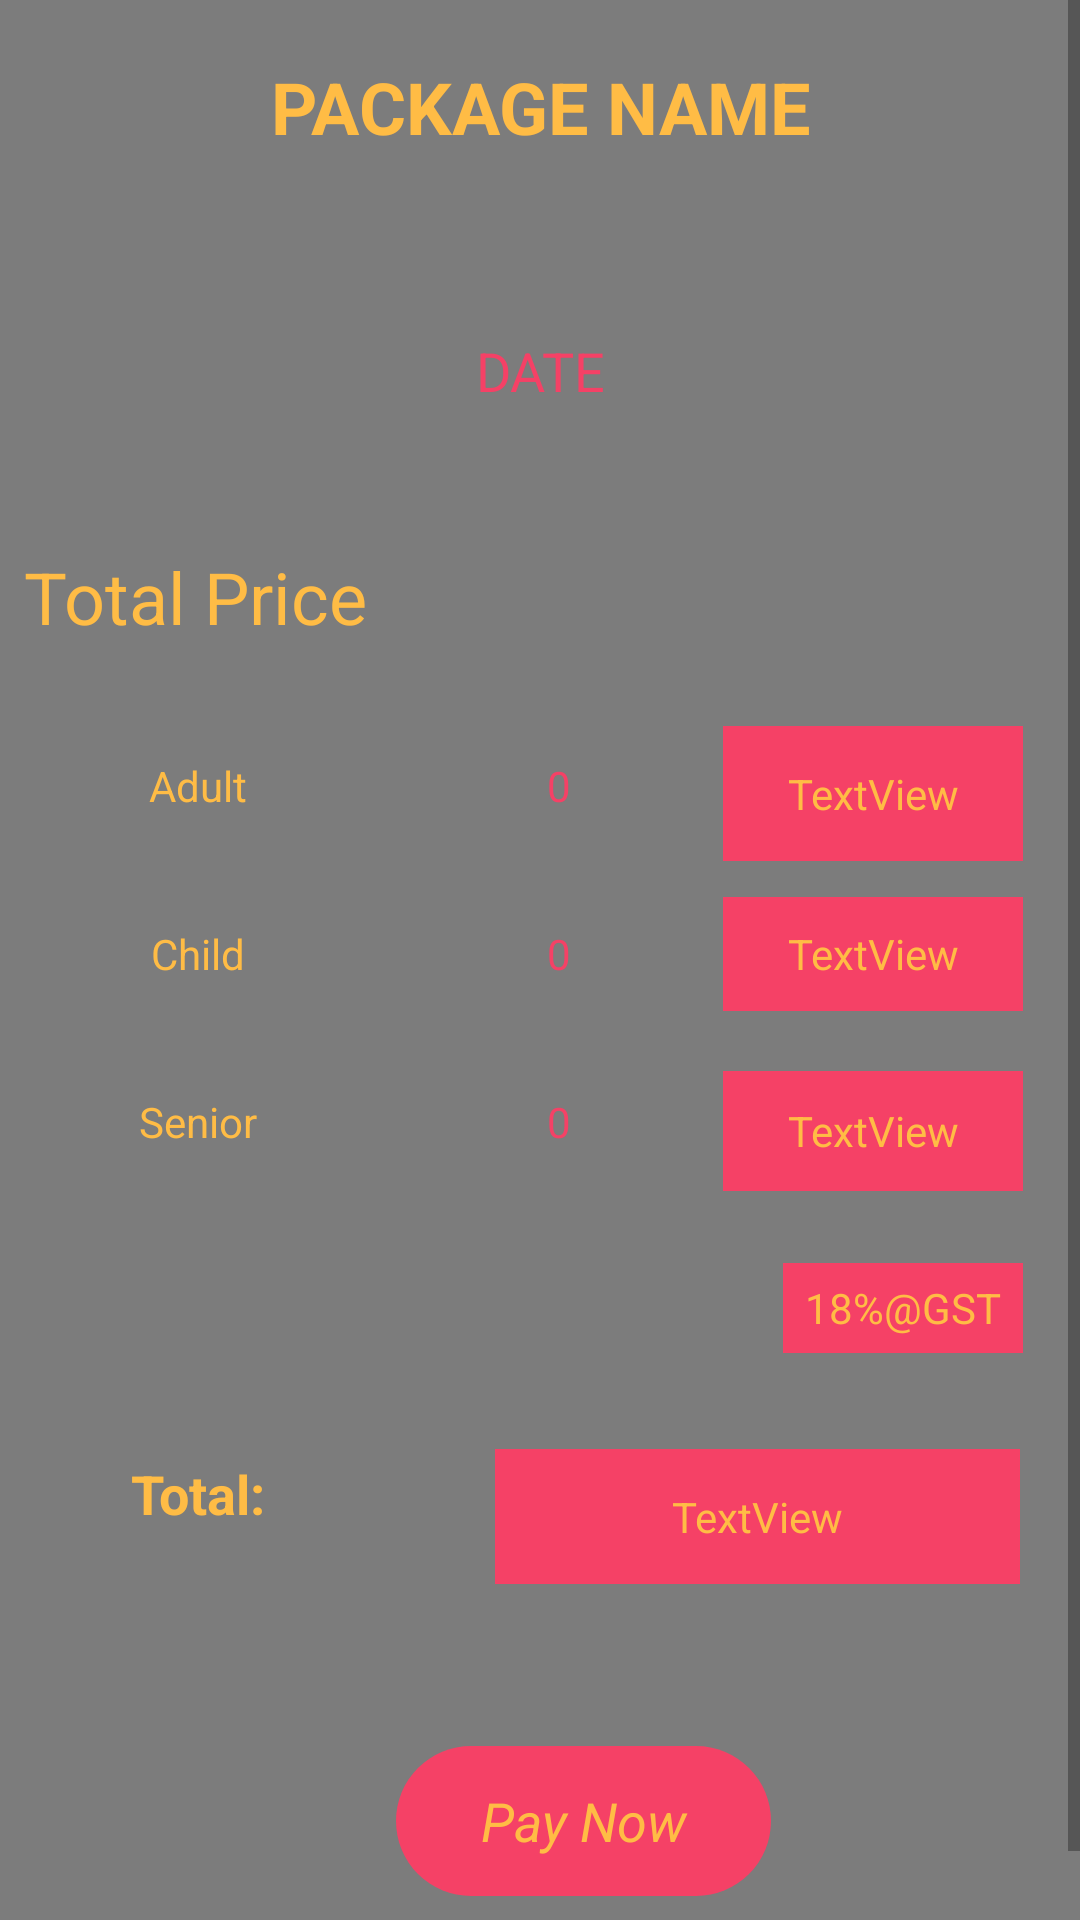

The Android layout XML behind this screen, and the referenced resources:
<!-- AndroidManifest.xml: application theme AppTheme -->
<!-- res/layout/activity_package_summary.xml -->
<?xml version="1.0" encoding="utf-8"?>
<LinearLayout
        xmlns:android="http://schemas.android.com/apk/res/android"
        xmlns:app="http://schemas.android.com/apk/res-auto" xmlns:tools="http://schemas.android.com/tools"
        android:layout_width="fill_parent"
        android:layout_height="fill_parent">


    <ScrollView
            xmlns:android="http://schemas.android.com/apk/res/android"
            android:layout_width="fill_parent"
            android:layout_height="fill_parent">


<androidx.constraintlayout.widget.ConstraintLayout
        xmlns:android="http://schemas.android.com/apk/res/android"
        xmlns:tools="http://schemas.android.com/tools"
        xmlns:app="http://schemas.android.com/apk/res-auto"
        android:layout_width="match_parent"
        android:layout_height="match_parent"
        tools:context=".MainActivity" android:id="@+id/textView_price_total" android:background="@color/theme_2">

    <TextView
            android:text="PACKAGE NAME"
            android:layout_width="0dp"
            android:layout_height="55dp"
            android:id="@+id/textView_final_package_name" android:textSize="24sp"
            android:layout_marginEnd="16dp"
            app:layout_constraintEnd_toEndOf="parent" android:layout_marginStart="16dp"
            app:layout_constraintStart_toStartOf="parent" app:layout_constraintHorizontal_bias="0.0"
            android:textStyle="bold" android:layout_marginTop="8dp" app:layout_constraintTop_toTopOf="parent"
            android:textAlignment="center" android:gravity="center" android:textColor="@color/theme_1"/>
    <TextView
            android:text="DATE"
            android:layout_width="328dp"
            android:layout_height="49dp"
            android:id="@+id/textView_date" android:textSize="18sp"
            app:layout_constraintEnd_toEndOf="parent"
            android:layout_marginEnd="16dp" app:layout_constraintStart_toStartOf="@+id/textView_final_package_name"
            android:layout_marginTop="36dp"
            app:layout_constraintTop_toBottomOf="@+id/textView_final_package_name"
            android:textColor="@color/background" android:gravity="center" app:layout_constraintHorizontal_bias="0.49"/>
    <TextView
            android:text="Total Price"
            android:layout_width="141dp"
            android:layout_height="38dp"
            android:id="@+id/textView_total_price_heading" android:textSize="24sp" android:textColor="@color/theme_1"
            android:textAlignment="textStart" android:gravity="center"
            android:layout_marginTop="32dp" app:layout_constraintTop_toBottomOf="@+id/textView_date"
            app:layout_constraintStart_toStartOf="parent" android:layout_marginEnd="8dp"
            app:layout_constraintEnd_toEndOf="parent" app:layout_constraintHorizontal_bias="0.0"
            android:layout_marginStart="8dp"/>
    <TextView
            android:text="Adult"
            android:layout_width="100dp"
            android:layout_height="40dp"
            android:id="@+id/textView_adult_price_total"
            app:layout_constraintStart_toStartOf="@+id/textView_total_price_heading" android:layout_marginStart="8dp"
            android:textColor="@color/theme_1" android:gravity="center" android:layout_marginTop="24dp"
            app:layout_constraintTop_toBottomOf="@+id/textView_total_price_heading"/>
    <TextView
            android:text="Child"
            android:layout_width="100dp"
            android:layout_height="40dp"
            android:id="@+id/textView_child_price_total"
            app:layout_constraintStart_toStartOf="@+id/textView_adult_price_total" android:textColor="@color/theme_1"
            android:gravity="center" android:layout_marginTop="16dp"
            app:layout_constraintTop_toBottomOf="@+id/textView_adult_price_total"/>
    <TextView
            android:text="Senior"
            android:layout_width="100dp"
            android:layout_height="40dp"
            android:id="@+id/textView_senior_price_total"
            app:layout_constraintStart_toStartOf="@+id/textView_child_price_total" android:textColor="@color/theme_1"
            android:gravity="center" android:layout_marginTop="16dp"
            app:layout_constraintTop_toBottomOf="@+id/textView_child_price_total"/>
    <TextView
            android:text="0"
            android:layout_width="45dp"
            android:layout_height="40dp"
            android:id="@+id/textView_adult_counter_value"
            app:layout_constraintStart_toEndOf="@+id/textView_adult_price_total"
            android:layout_marginStart="48dp"
            app:layout_constraintBaseline_toBaselineOf="@+id/textView_adult_price_total"
            android:textColor="@color/background" android:gravity="center"/>
    <TextView
            android:text="0"
            android:layout_width="45dp"
            android:layout_height="40dp"
            android:id="@+id/textView_child_counter_value"
            app:layout_constraintStart_toEndOf="@+id/textView_child_price_total"
            android:layout_marginStart="48dp"
            app:layout_constraintBaseline_toBaselineOf="@+id/textView_child_price_total"
            android:textColor="@color/background" android:gravity="center"/>
    <TextView
            android:text="0"
            android:layout_width="45dp"
            android:layout_height="40dp"
            android:id="@+id/textView_senior_counter_value"
            app:layout_constraintStart_toEndOf="@+id/textView_senior_price_total"
            android:layout_marginStart="48dp"
            app:layout_constraintBaseline_toBaselineOf="@+id/textView_senior_price_total"
            android:textColor="@color/background" android:gravity="center"/>
    <TextView
            android:text="TextView"
            android:layout_width="100dp"
            android:layout_height="45dp"
            android:id="@+id/textView_package_adult_price"
            app:layout_constraintStart_toEndOf="@+id/textView_adult_counter_value"
            android:layout_marginStart="32dp"
            android:textColor="@color/theme_1" android:background="@color/background" android:gravity="center"
            android:layout_marginTop="24dp" app:layout_constraintTop_toBottomOf="@+id/textView_total_price_heading"/>
    <TextView
            android:text="TextView"
            android:layout_width="100dp"
            android:layout_height="38dp"
            android:id="@+id/textView_package_child_price" android:layout_marginStart="32dp"
            app:layout_constraintStart_toEndOf="@+id/textView_child_counter_value"
            android:textColor="@color/theme_1" android:background="@color/background" android:gravity="center"
            app:layout_constraintEnd_toEndOf="@+id/textView_package_adult_price" android:layout_marginTop="12dp"
            app:layout_constraintTop_toBottomOf="@+id/textView_package_adult_price"
            app:layout_constraintHorizontal_bias="0.0"/>
    <TextView
            android:text="TextView"
            android:layout_width="100dp"
            android:layout_height="40dp"
            android:id="@+id/textView_package_senior_price"
            app:layout_constraintEnd_toEndOf="@+id/textView_package_child_price"
            app:layout_constraintStart_toEndOf="@+id/textView_senior_counter_value" android:layout_marginStart="32dp"
            android:textColor="@color/theme_1" android:background="@color/background" android:gravity="center"
            android:layout_marginTop="20dp" app:layout_constraintTop_toBottomOf="@+id/textView_package_child_price"
            app:layout_constraintHorizontal_bias="0.0"/>
    <TextView
            android:text="18%@GST"
            android:layout_width="80dp"
            android:layout_height="30dp"
            app:layout_constraintEnd_toEndOf="@+id/textView_package_senior_price" android:id="@+id/textView_gst"
            android:layout_marginTop="24dp" app:layout_constraintTop_toBottomOf="@+id/textView_package_senior_price"
            android:background="@color/background" android:textColor="@color/theme_1" android:gravity="center"
            app:layout_constraintStart_toStartOf="@+id/textView_package_senior_price"
            app:layout_constraintHorizontal_bias="1.0"/>
    <TextView
            android:text="TextView"
            android:layout_width="175dp"
            android:layout_height="45dp"
            android:id="@+id/textView_total_price_gst" app:layout_constraintEnd_toEndOf="@+id/textView_gst"
            android:layout_marginTop="32dp" app:layout_constraintTop_toBottomOf="@+id/textView_gst"
            app:layout_constraintStart_toEndOf="@+id/textView_total_textview" android:layout_marginStart="8dp"
            app:layout_constraintHorizontal_bias="0.979" android:background="@color/background"
            android:textColor="@color/theme_1" android:gravity="center"/>
    <TextView
            android:text="Total:"
            android:layout_width="100dp"
            android:layout_height="40dp"
            app:layout_constraintStart_toStartOf="@+id/textView_senior_price_total"
            android:id="@+id/textView_total_textview" android:layout_marginTop="84dp"
            app:layout_constraintTop_toBottomOf="@+id/textView_senior_price_total" android:textColor="@color/theme_1"
            android:gravity="center" android:textStyle="bold" android:textSize="18sp"/>
    <TextView
            android:text="Pay Now"
            android:layout_width="125dp"
            android:layout_height="50dp"
            android:id="@+id/textView_pay_now"
            android:background="@drawable/buttons_background" android:textColor="@color/theme_1" android:gravity="center"
            android:textStyle="italic" android:textSize="18sp"
            android:layout_marginStart="116dp" app:layout_constraintStart_toStartOf="@+id/textView_total_textview"
            android:layout_marginTop="64dp" app:layout_constraintTop_toBottomOf="@+id/textView_total_textview"
            android:layout_marginBottom="32dp" app:layout_constraintBottom_toBottomOf="parent"
            app:layout_constraintVertical_bias="1.0"/>

</androidx.constraintlayout.widget.ConstraintLayout>

    </ScrollView>
</LinearLayout>
<!-- resources referenced by this layout -->
<resources>
  <color name="background">#F54166</color>
  <color name="theme_1">#FFBC45</color>
  <color name="theme_2">#80000000</color>
  <!-- drawable buttons_background (drawable) -->
  <?xml version="1.0" encoding="utf-8"?>
  <shape xmlns:android="http://schemas.android.com/apk/res/android">
  
      <solid android:color = "@color/background"></solid>
      <corners android:radius="25dp"></corners>
  
  </shape>
  <style name="AppTheme" parent="Theme.AppCompat.Light.DarkActionBar">
          
          <item name="colorPrimary">@color/theme_1</item>
          <item name="colorPrimaryDark">@color/background</item>
          <item name="colorAccent">@color/colorAccent</item>
      </style>
  <color name="colorAccent">#FFFFFF</color>
</resources>
